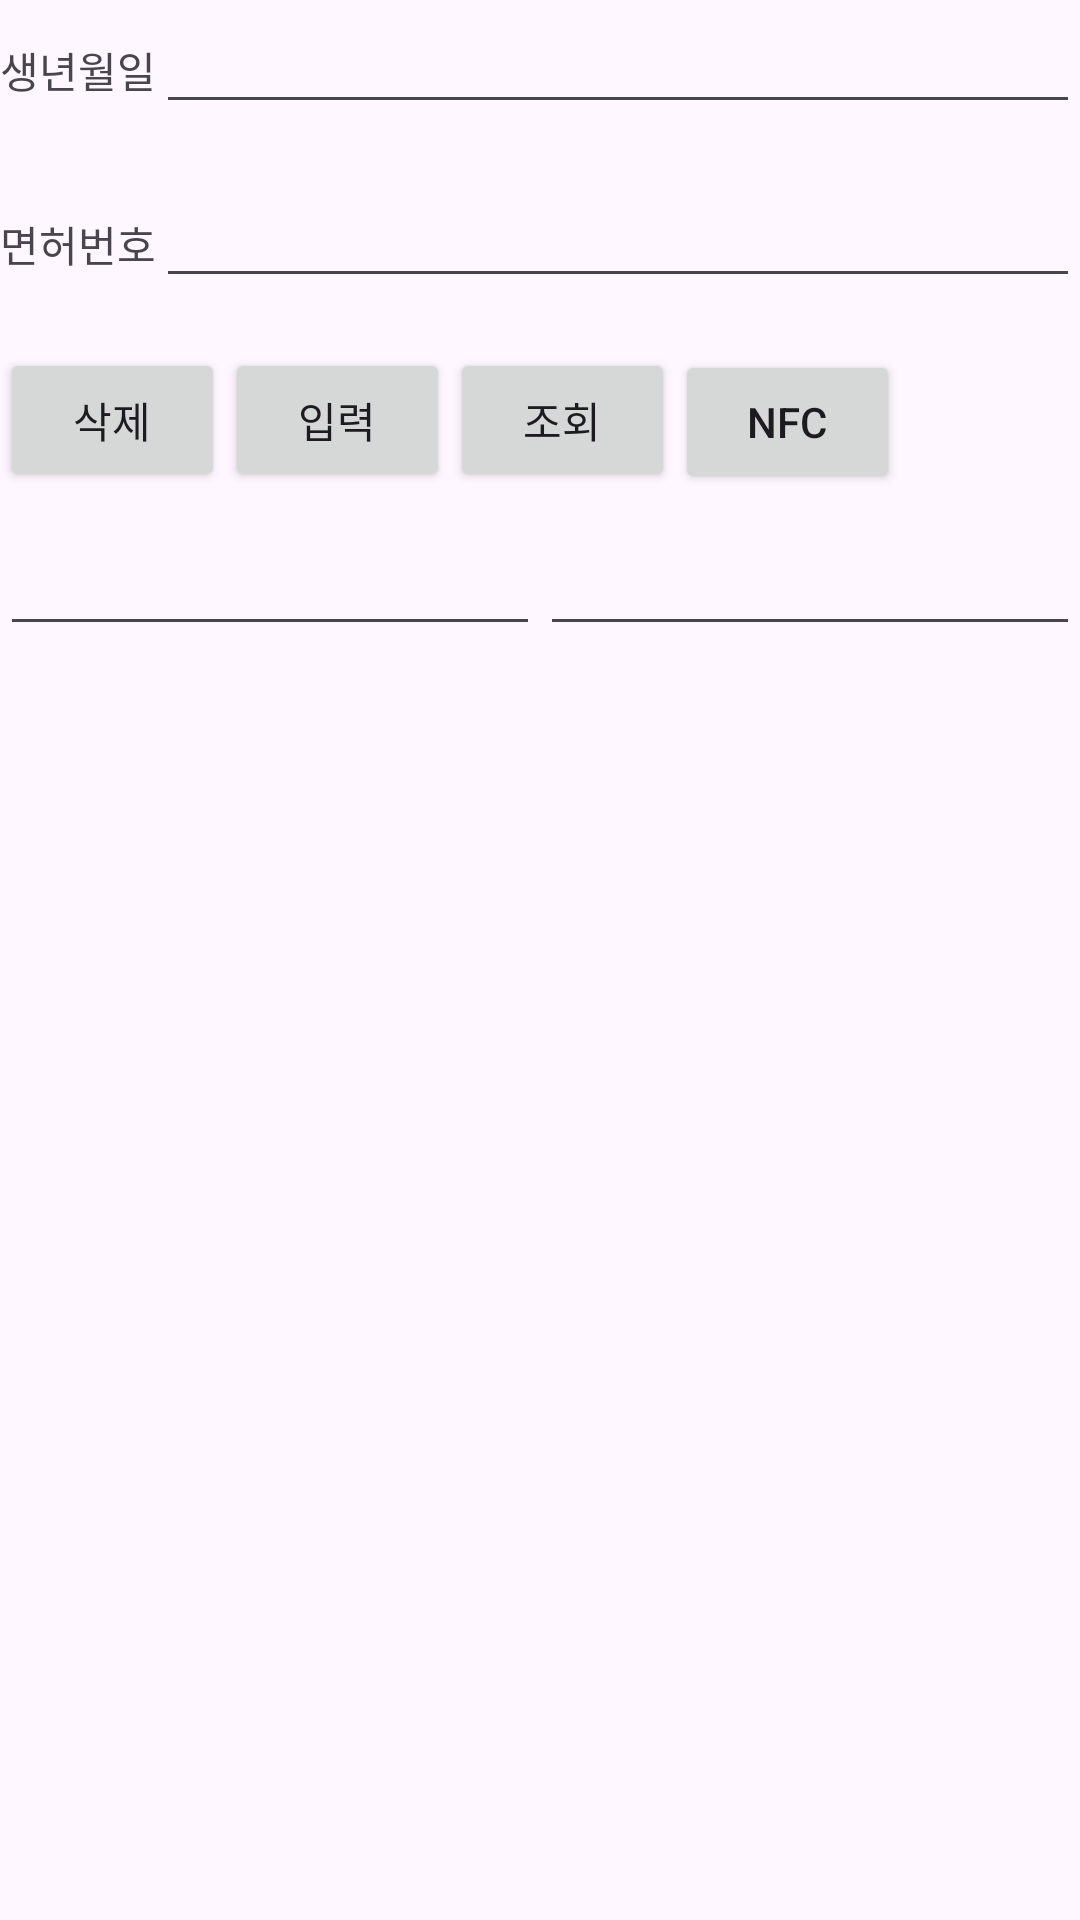

This screen was rendered from an Android layout file. Write that file and the resources it references.
<!-- AndroidManifest.xml: application theme Theme.MyApplication_0606 -->
<!-- res/layout/activity_second.xml -->
<?xml version="1.0" encoding="utf-8"?>
<LinearLayout xmlns:android="http://schemas.android.com/apk/res/android"
    xmlns:app="http://schemas.android.com/apk/res-auto"
    xmlns:tools="http://schemas.android.com/tools"
    android:layout_width="match_parent"
    android:orientation="vertical"
    android:layout_height="match_parent"
    tools:context=".ProductEditActivity">


    <LinearLayout
        android:layout_width="fill_parent"
        android:layout_height="0dip"
        android:orientation="horizontal"
        android:layout_weight="1">
        <TextView
            android:layout_width="wrap_content"
            android:layout_height="wrap_content"
            android:text="생년월일"/>
        <EditText
            android:layout_width="wrap_content"
            android:layout_height="wrap_content"
            android:layout_weight="1"
            android:id="@+id/edtName"/>


    </LinearLayout>




    <LinearLayout
        android:layout_width="fill_parent"
        android:layout_height="0dip"
        android:orientation="horizontal"
        android:layout_weight="1">

        <TextView
            android:layout_width="wrap_content"
            android:layout_height="wrap_content"
            android:text="면허번호"/>

        <EditText
            android:id="@+id/edtNumber"
            android:layout_width="305dp"
            android:layout_height="wrap_content"
            android:layout_weight="1" />
    </LinearLayout>




    <LinearLayout
        android:layout_width="fill_parent"
        android:layout_height="0dip"
        android:orientation="horizontal"
        android:layout_weight="1">


        <Button
            android:id="@+id/btnInit"
            android:layout_width="75dp"
            android:layout_height="wrap_content"
            android:text="삭제"/>

        <Button
            android:id="@+id/btnInsert"
            android:text="입력"
            android:layout_width="75dp"
            android:layout_height="wrap_content"/>

        <Button
            android:id="@+id/btnSelect"
            android:text="조회"
            android:layout_width="75dp"
            android:layout_height="wrap_content"/>
        <Button
            android:id="@+id/btn1"
            android:text="NFC"
            android:layout_width="75dp"
            android:layout_height="wrap_content"/>

    </LinearLayout>


    <LinearLayout
        android:layout_width="fill_parent"
        android:layout_height="0dip"
        android:orientation="horizontal"
        android:layout_weight="8">

        <EditText
            android:id="@+id/edtNameResult"
            android:layout_width="fill_parent"
            android:layout_height="wrap_content"
            android:layout_weight="1"/>

        <EditText
            android:id="@+id/edtNumberResult"
            android:layout_width="fill_parent"
            android:layout_height="wrap_content"
            android:layout_weight="1"/>

    </LinearLayout>

</LinearLayout>
<!-- resources referenced by this layout -->
<resources>
  <style name="Theme.MyApplication_0606" parent="Base.Theme.MyApplication_0606" />
  <style name="Base.Theme.MyApplication_0606" parent="Theme.Material3.DayNight.NoActionBar">
          
          
      </style>
</resources>
